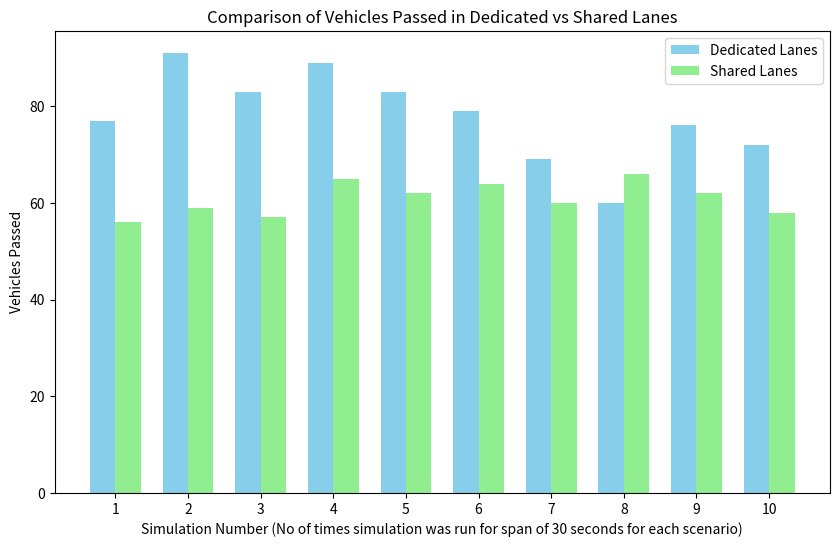

Generate this figure with matplotlib:
import matplotlib.pyplot as plt
import numpy as np

# Data
simulation_number = [1, 2, 3, 4, 5, 6, 7, 8, 9, 10]
dedicated_lane_counts = [77, 91, 83, 89, 83, 79, 69, 60, 76, 72]
shared_lane_counts = [56, 59, 57, 65, 62, 64, 60, 66, 62, 58]

# Bar width and positions
bar_width = 0.35
r1 = np.arange(len(simulation_number))
r2 = [x + bar_width for x in r1]

# Plotting
plt.figure(figsize=(10, 6))
plt.bar(r1, dedicated_lane_counts, width=bar_width, color='skyblue', label='Dedicated Lanes')
plt.bar(r2, shared_lane_counts, width=bar_width, color='lightgreen', label='Shared Lanes')

# Adding labels and title
plt.xlabel('Simulation Number (No of times simulation was run for span of 30 seconds for each scenario)')
plt.ylabel('Vehicles Passed')
plt.title('Comparison of Vehicles Passed in Dedicated vs Shared Lanes')
plt.xticks([r + bar_width / 2 for r in range(len(simulation_number))], simulation_number)
plt.legend()

# Display the graph
plt.show()

#THe simulation data is as follows:
# 1.77,56
# 2.91,59
# 3.83,57
# 4.89,65
# 5.83,62
# 6.79,64
# 7.69,60
# 8.60,66
# 9.76,62
# 10.72,58